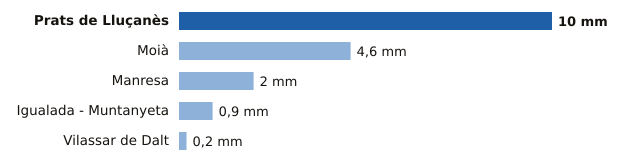

Values plotted in this chart, from the file beside it:
estacion, provincia, mm
Prats de Lluçanès, Barcelona, 10.0
Moià, Barcelona, 4.6
Manresa, Barcelona, 2.0
Igualada - Muntanyeta, Barcelona, 0.9
Vilassar de Dalt, Barcelona, 0.2
